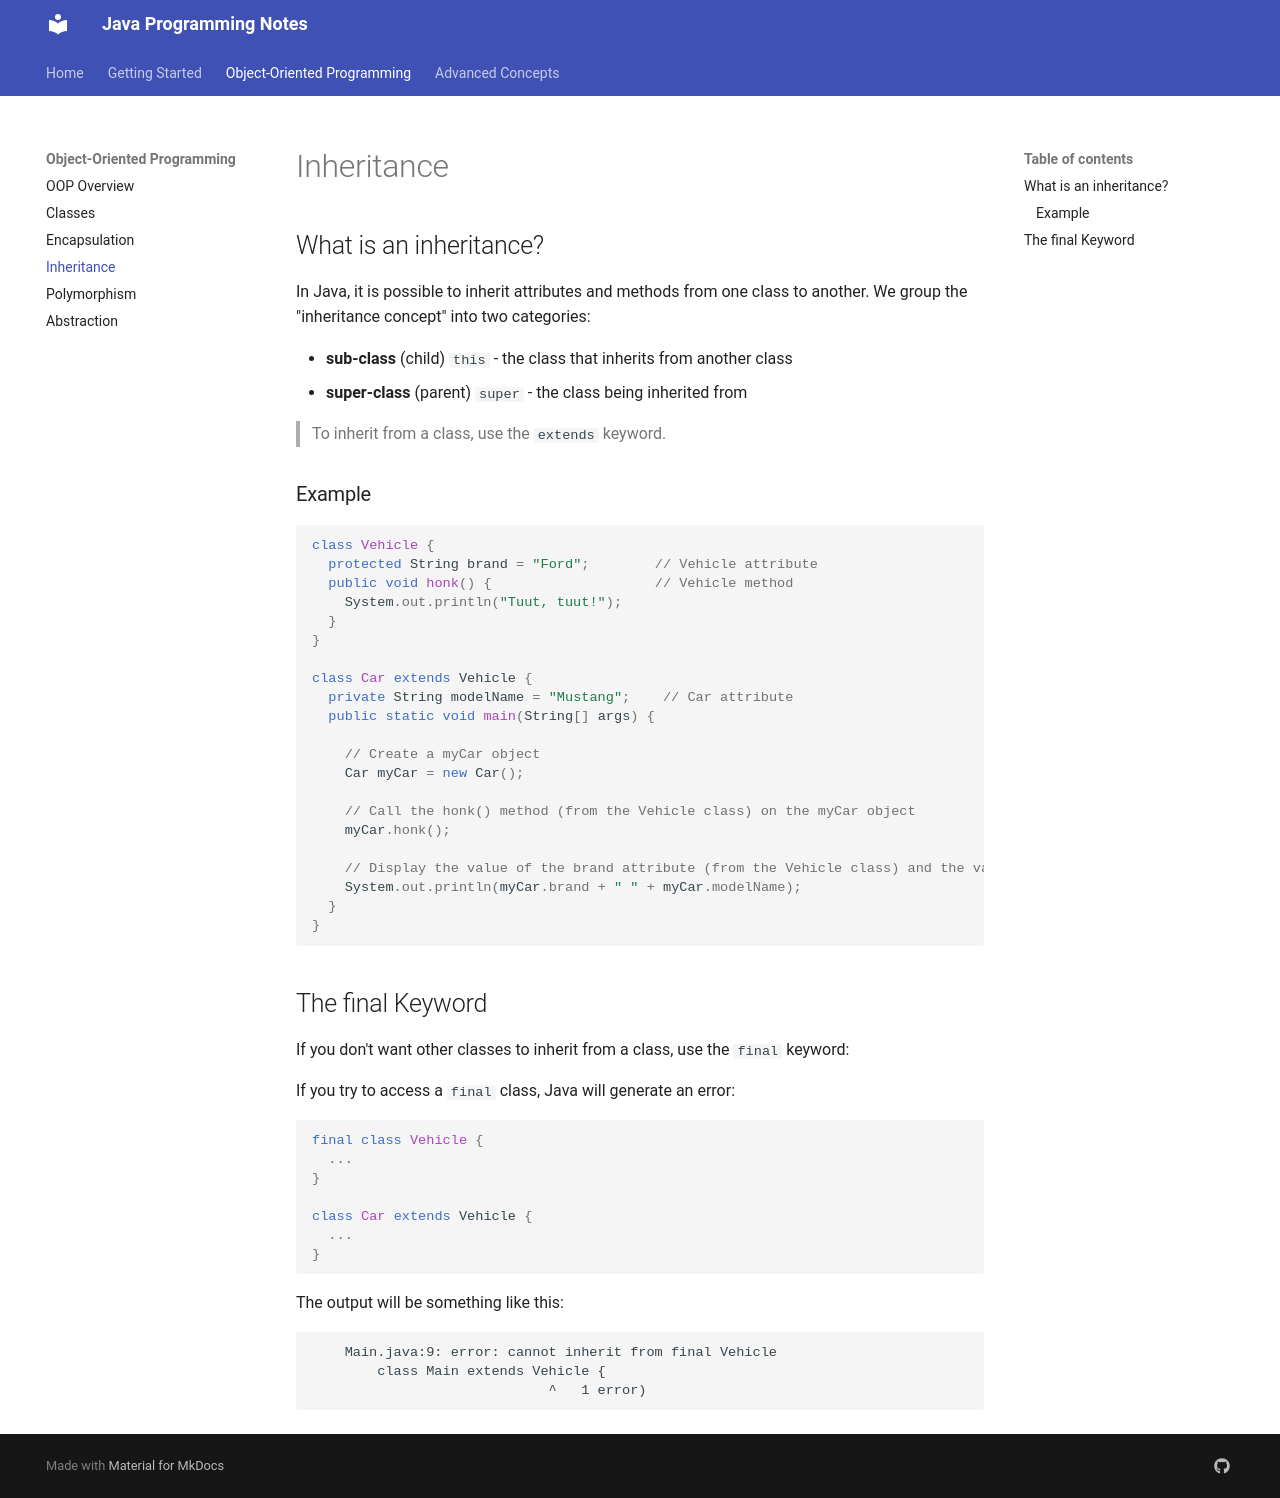

repository: Ahmed-Salamaa/Java-Notes · page: inheritance/index.html · generator: mkdocs

## What is an inheritance?

In Java, it is possible to inherit attributes and methods from one class to another. We group the "inheritance concept" into two categories:

- **sub-class** (child) `this` - the class that inherits from another class
- **super-class** (parent) `super` - the class being inherited from

> To inherit from a class, use the `extends` keyword.


### Example

```java
class Vehicle {
  protected String brand = "Ford";        // Vehicle attribute
  public void honk() {                    // Vehicle method
    System.out.println("Tuut, tuut!");
  }
}

class Car extends Vehicle {
  private String modelName = "Mustang";    // Car attribute
  public static void main(String[] args) {

    // Create a myCar object
    Car myCar = new Car();

    // Call the honk() method (from the Vehicle class) on the myCar object
    myCar.honk();

    // Display the value of the brand attribute (from the Vehicle class) and the value of the modelName from the Car class
    System.out.println(myCar.brand + " " + myCar.modelName);
  }
}
```

## The final Keyword

If you don't want other classes to inherit from a class, use the `final` keyword:

If you try to access a `final` class, Java will generate an error:

```java
final class Vehicle {
  ...
}

class Car extends Vehicle {
  ...
}
```

The output will be something like this:

```
	Main.java:9: error: cannot inherit from final Vehicle   
		class Main extends Vehicle {
	                         ^   1 error)
```
